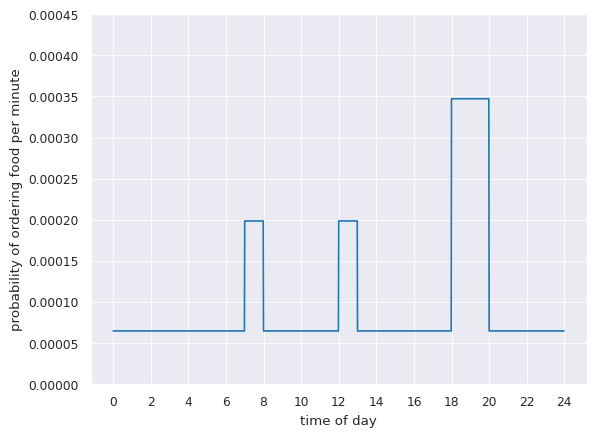

Generate this figure with matplotlib:
import pandas as pd
import seaborn as sns
from matplotlib import pyplot as plt
import numpy as np


def get_chance_minute(x):
    if (7 * 60) <= x < (8 * 60):
        return 2 / (24 * 60)

    if (12 * 60) <= x < (13 * 60):
        return 2 / (24 * 60)

    if (18 * 60) <= x < (20 * 60):
        return 7 / (24 * 120)

    return 13 / (24 * 20 * 60)


def get_data_frame():
    minutes = range(0, 24 * 60)
    time = []
    p = []
    for t in minutes:
        p.append(get_chance_minute(t) / 7)
        time.append(t)

    print(sum(p))

    data = {'time': time, 'p': p}
    df = pd.DataFrame(data)

    return df


def print_food_ordering():
    df = get_data_frame()
    sns.set_style("darkgrid")
    sns.set_context("paper", rc={"grid.linewidth": 0.6})
    plot = sns.lineplot(data=df, x="time", y="p")
    plot.set(xlabel="time of day", ylabel="probability of ordering food per minute")
    plt.yticks(np.arange(0, 0.0005, step=0.00005))
    plt.xticks(np.arange(0, 24 * 60 + 1, step=120))

    x_labels = []

    for x in plot.get_xticks():
        hour = int(x / 60)
        x_labels.append(f"{hour}")

    plot.set_xticklabels(x_labels)
    plt.show()
    fig = plot.get_figure()
    fig.savefig("food_ordering_distribution.png")


print_food_ordering()
